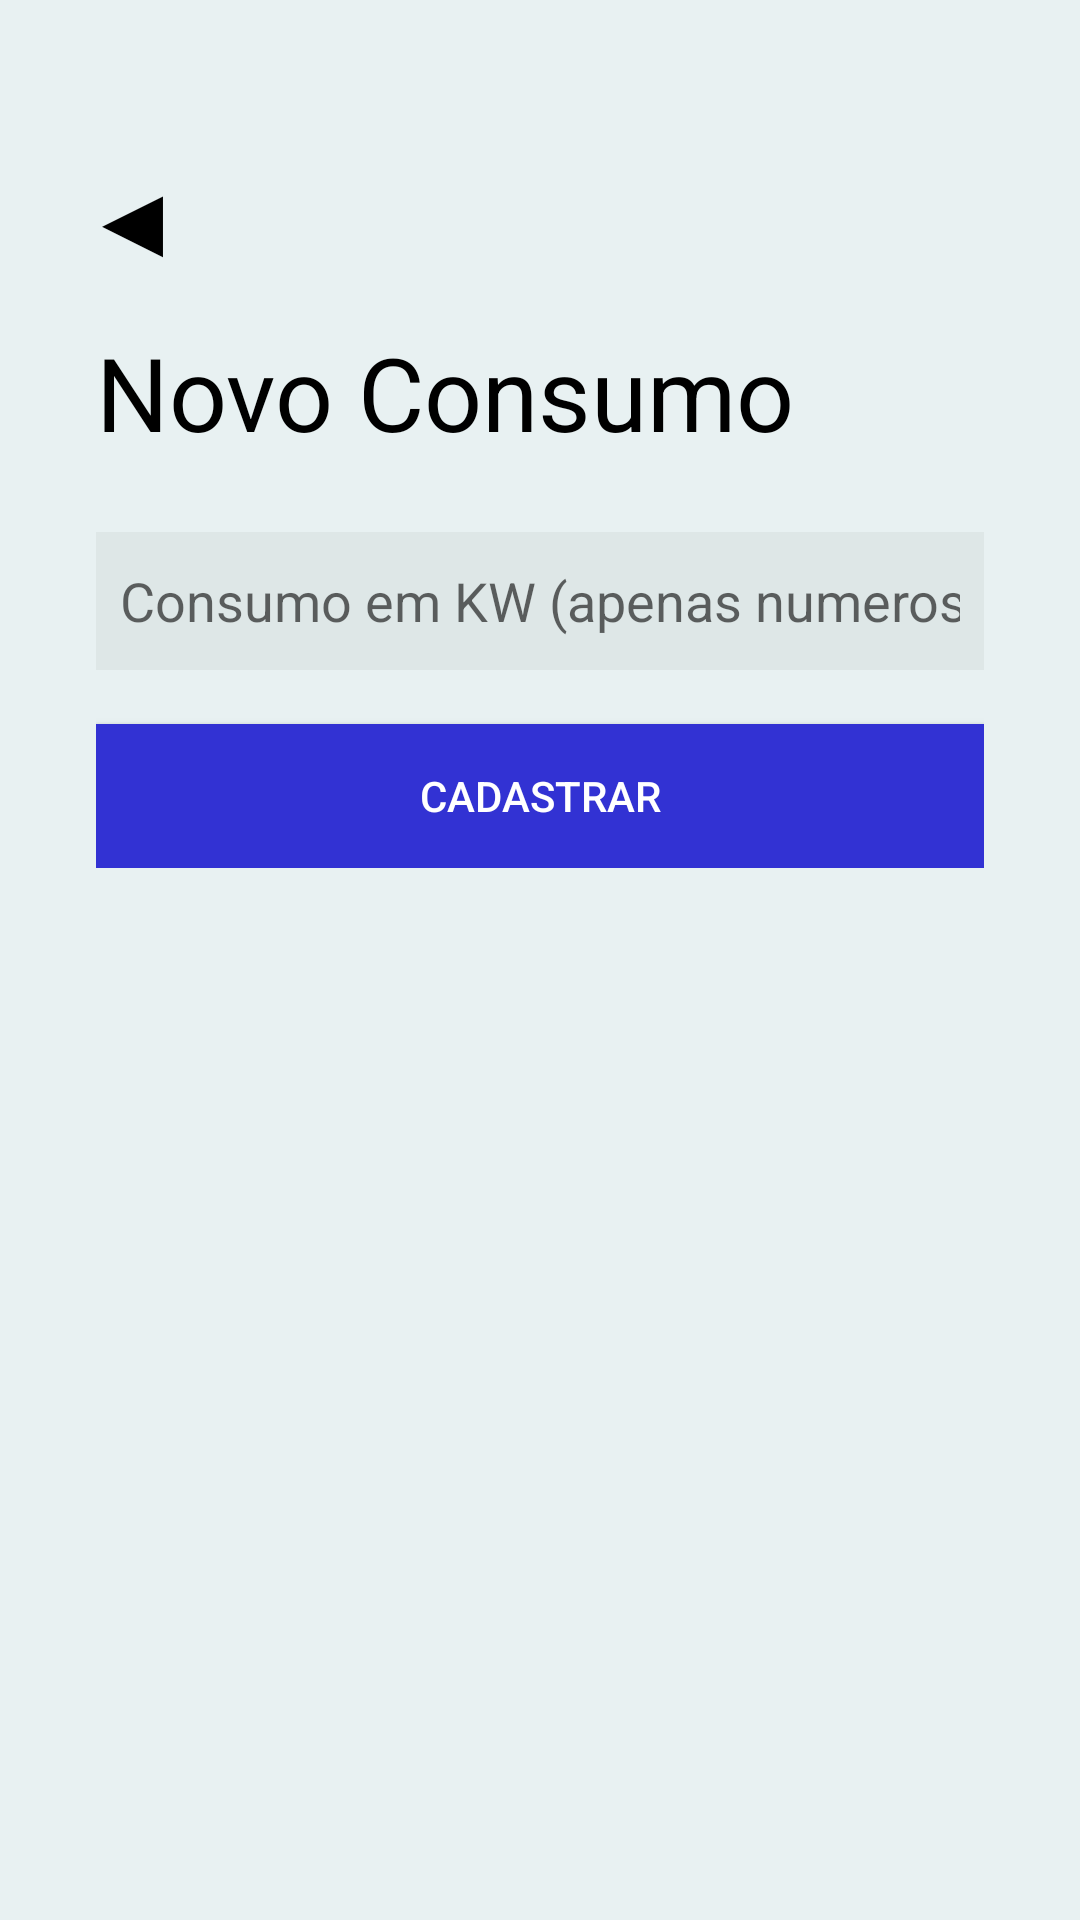

Write the Android layout XML for this screen, with the resource values it uses.
<!-- AndroidManifest.xml: application theme Theme.ChargeTech -->
<!-- res/layout/new_consumption_layout.xml -->
<?xml version="1.0" encoding="utf-8"?>
<androidx.constraintlayout.widget.ConstraintLayout xmlns:android="http://schemas.android.com/apk/res/android"
    android:layout_width="match_parent"
    android:layout_height="match_parent"
    android:background="#E8F1F2">

    <LinearLayout
        android:layout_width="match_parent"
        android:layout_height="match_parent"
        android:orientation="vertical">

        <LinearLayout
            android:layout_marginTop="48dp"
            android:layout_width="match_parent"
            android:layout_height="wrap_content"
            android:orientation="horizontal">

            <Button
                android:id="@+id/backToProfileFromNewConsumption"
                android:layout_width="wrap_content"
                android:layout_height="wrap_content"
                android:background="#00FFFFFF"
                android:text="◀"
                android:textColor="#000000"
                android:textSize="34sp" />
        </LinearLayout>

        <LinearLayout
            android:layout_width="match_parent"
            android:layout_height="wrap_content"
            android:orientation="vertical"
            android:paddingTop="12dp"
            android:paddingHorizontal="32dp">

            <TextView
                android:id="@+id/textView"
                android:layout_width="match_parent"
                android:layout_height="wrap_content"
                android:layout_marginBottom="24dp"
                android:text="Novo Consumo"
                android:textColor="#000000"
                android:textSize="34sp" />

            <EditText
                android:id="@+id/consumptionField"
                android:layout_width="match_parent"
                android:layout_height="46dp"
                android:layout_marginBottom="18dp"
                android:background="#1A898989"
                android:ems="10"
                android:hint="Consumo em KW (apenas numeros)"
                android:inputType="numberDecimal"
                android:padding="8dp" />

            <Button
                android:id="@+id/addNewConsumptionButton"
                android:layout_width="match_parent"
                android:layout_height="wrap_content"
                android:background="#3232D3"
                android:text="Cadastrar"
                android:textColor="#FFFFFF"
                android:visibility="visible" />

            <ProgressBar
                android:id="@+id/progressBar"
                android:layout_width="match_parent"
                android:layout_height="wrap_content"
                android:layout_marginTop="16dp"
                android:visibility="gone" />

        </LinearLayout>

    </LinearLayout>
</androidx.constraintlayout.widget.ConstraintLayout>
<!-- resources referenced by this layout -->
<resources>
  <style name="Theme.ChargeTech" parent="Theme.MaterialComponents.DayNight.DarkActionBar">
          
          <item name="colorPrimary">@color/purple_500</item>
          <item name="colorPrimaryVariant">@color/purple_700</item>
          <item name="colorOnPrimary">@color/white</item>
          
          <item name="colorSecondary">@color/teal_200</item>
          <item name="colorSecondaryVariant">@color/teal_700</item>
          <item name="colorOnSecondary">@color/black</item>
          
          <item name="android:statusBarColor">?attr/colorPrimaryVariant</item>
          
      </style>
  <!-- not gathered from this repository: default colours our renderer supplied (Android Studio template values) -->
  <color name="purple_500">#FF6200EE</color>
  <color name="purple_700">#FF3700B3</color>
  <color name="teal_200">#FF03DAC5</color>
  <color name="teal_700">#FF018786</color>
  <color name="black">#FF000000</color>
  <color name="white">#FFFFFFFF</color>
</resources>
